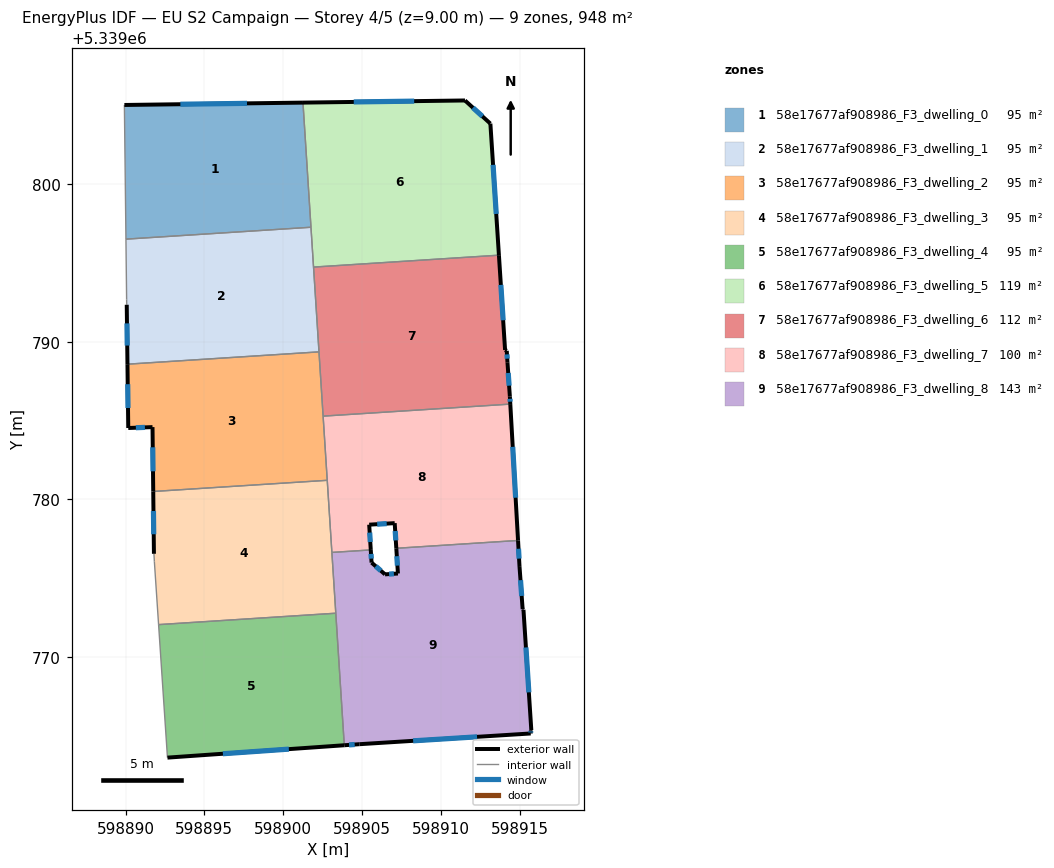
=== STOREY PLAN SPEC (per zone: floor XY polygon, exterior-wall plan segments, windows/doors) ===
zone 1: 58e17677af908986_F3_dwelling_0  (94.8 m²)
  floor: (598901.26, 5339805.17) (598901.76, 5339797.27) (598890.02, 5339796.51) (598889.93, 5339805.02)
  exterior wall: (598901.26, 5339805.17) – (598889.93, 5339805.02)  [11.3 m]
    window: (598897.70, 5339805.13) – (598893.48, 5339805.07)  [4.7 m²]
  interior walls: 3
zone 2: 58e17677af908986_F3_dwelling_1  (94.8 m²)
  floor: (598901.76, 5339797.27) (598902.27, 5339789.36) (598890.12, 5339788.58) (598890.07, 5339792.35) (598890.07, 5339792.68) (598890.02, 5339796.51)
  exterior wall: (598890.07, 5339792.35) – (598890.12, 5339788.58)  [3.8 m]
    window: (598890.09, 5339791.17) – (598890.11, 5339789.76)  [1.6 m²]
  interior walls: 6
zone 3: 58e17677af908986_F3_dwelling_2  (94.8 m²)
  floor: (598902.27, 5339789.36) (598902.80, 5339781.21) (598891.76, 5339780.50) (598891.71, 5339784.59) (598890.17, 5339784.53) (598890.12, 5339788.58)
  exterior wall: (598891.71, 5339784.59) – (598891.76, 5339780.50)  [4.1 m]
    window: (598891.72, 5339783.31) – (598891.74, 5339781.78)  [1.7 m²]
  exterior wall: (598890.17, 5339784.53) – (598891.71, 5339784.59)  [1.5 m]
    window: (598890.65, 5339784.55) – (598891.23, 5339784.57)  [0.6 m²]
  exterior wall: (598890.12, 5339788.58) – (598890.17, 5339784.53)  [4.0 m]
    window: (598890.14, 5339787.31) – (598890.16, 5339785.80)  [1.7 m²]
  interior walls: 4
zone 4: 58e17677af908986_F3_dwelling_3  (94.8 m²)
  floor: (598902.80, 5339781.21) (598903.34, 5339772.78) (598892.09, 5339772.06) (598891.83, 5339776.05) (598891.80, 5339776.55) (598891.76, 5339780.50)
  exterior wall: (598891.76, 5339780.50) – (598891.80, 5339776.55)  [4.0 m]
    window: (598891.77, 5339779.26) – (598891.79, 5339777.79)  [1.7 m²]
  interior walls: 6
zone 5: 58e17677af908986_F3_dwelling_4  (94.8 m²)
  floor: (598903.34, 5339772.78) (598903.88, 5339764.40) (598892.66, 5339763.62) (598892.09, 5339772.06)
  exterior wall: (598892.66, 5339763.62) – (598903.88, 5339764.40)  [11.2 m]
    window: (598896.17, 5339763.87) – (598900.36, 5339764.16)  [4.7 m²]
  interior walls: 3
zone 6: 58e17677af908986_F3_dwelling_5  (118.5 m²)
  floor: (598913.14, 5339803.84) (598913.69, 5339795.49) (598901.93, 5339794.74) (598901.26, 5339805.17) (598911.53, 5339805.31)
  exterior wall: (598911.53, 5339805.31) – (598901.26, 5339805.17)  [10.3 m]
    window: (598908.31, 5339805.27) – (598904.48, 5339805.22)  [4.3 m²]
  exterior wall: (598913.14, 5339803.84) – (598911.53, 5339805.31)  [2.2 m]
    window: (598912.64, 5339804.30) – (598912.04, 5339804.85)  [0.9 m²]
  exterior wall: (598913.69, 5339795.49) – (598913.14, 5339803.84)  [8.4 m]
    window: (598913.52, 5339798.11) – (598913.31, 5339801.22)  [3.5 m²]
  interior walls: 3
zone 7: 58e17677af908986_F3_dwelling_6  (112.1 m²)
  floor: (598913.69, 5339795.49) (598914.08, 5339789.48) (598914.18, 5339789.43) (598914.23, 5339788.70) (598914.38, 5339786.54) (598914.41, 5339786.05) (598902.53, 5339785.28) (598901.93, 5339794.74)
  exterior wall: (598914.38, 5339786.54) – (598914.23, 5339788.70)  [2.2 m]
    window: (598914.33, 5339787.21) – (598914.28, 5339788.02)  [0.9 m²]
  exterior wall: (598914.41, 5339786.05) – (598914.38, 5339786.54)  [0.5 m]
    window: (598914.40, 5339786.20) – (598914.39, 5339786.38)  [0.2 m²]
  exterior wall: (598914.08, 5339789.48) – (598913.69, 5339795.49)  [6.0 m]
    window: (598913.95, 5339791.36) – (598913.81, 5339793.61)  [2.5 m²]
  exterior wall: (598914.18, 5339789.43) – (598914.08, 5339789.48)  [0.1 m]
  exterior wall: (598914.23, 5339788.70) – (598914.18, 5339789.43)  [0.7 m]
    window: (598914.21, 5339788.93) – (598914.20, 5339789.20)  [0.3 m²]
  interior walls: 4
zone 8: 58e17677af908986_F3_dwelling_7  (100.2 m²)
  floor: (598914.41, 5339786.05) (598914.90, 5339777.40) (598907.18, 5339776.90) (598907.07, 5339778.50) (598905.46, 5339778.40) (598905.56, 5339776.79) (598903.09, 5339776.64) (598902.53, 5339785.28)
  exterior wall: (598905.46, 5339778.40) – (598907.07, 5339778.50)  [1.6 m]
    window: (598905.96, 5339778.43) – (598906.57, 5339778.46)  [0.7 m²]
  exterior wall: (598905.56, 5339776.79) – (598905.46, 5339778.40)  [1.6 m]
    window: (598905.52, 5339777.30) – (598905.49, 5339777.89)  [0.7 m²]
  exterior wall: (598914.90, 5339777.40) – (598914.41, 5339786.05)  [8.7 m]
    window: (598914.75, 5339780.11) – (598914.56, 5339783.33)  [3.6 m²]
  exterior wall: (598907.07, 5339778.50) – (598907.18, 5339776.90)  [1.6 m]
    window: (598907.11, 5339777.99) – (598907.14, 5339777.40)  [0.7 m²]
  interior walls: 5
zone 9: 58e17677af908986_F3_dwelling_8  (143.3 m²)
  floor: (598914.90, 5339777.40) (598914.99, 5339775.72) (598915.19, 5339773.04) (598915.24, 5339773.00) (598915.74, 5339765.37) (598915.71, 5339765.35) (598915.70, 5339765.15) (598904.84, 5339764.47) (598903.88, 5339764.40) (598903.09, 5339776.64) (598905.56, 5339776.79) (598905.61, 5339775.99) (598906.46, 5339775.25) (598907.28, 5339775.30) (598907.18, 5339776.90)
  exterior wall: (598915.74, 5339765.37) – (598915.24, 5339773.00)  [7.7 m]
    window: (598915.58, 5339767.76) – (598915.40, 5339770.61)  [3.2 m²]
  exterior wall: (598915.71, 5339765.35) – (598915.74, 5339765.37)  [0.0 m]
  exterior wall: (598915.70, 5339765.15) – (598915.71, 5339765.35)  [0.2 m]
    window: (598915.71, 5339765.21) – (598915.71, 5339765.29)  [0.1 m²]
  exterior wall: (598904.84, 5339764.47) – (598915.70, 5339765.15)  [10.9 m]
    window: (598908.24, 5339764.68) – (598912.30, 5339764.94)  [4.5 m²]
  exterior wall: (598903.88, 5339764.40) – (598904.84, 5339764.47)  [1.0 m]
    window: (598904.18, 5339764.43) – (598904.54, 5339764.45)  [0.4 m²]
  exterior wall: (598905.61, 5339775.99) – (598905.56, 5339776.79)  [0.8 m]
    window: (598905.59, 5339776.24) – (598905.57, 5339776.54)  [0.3 m²]
  exterior wall: (598906.46, 5339775.25) – (598905.61, 5339775.99)  [1.1 m]
    window: (598906.19, 5339775.48) – (598905.87, 5339775.76)  [0.5 m²]
  exterior wall: (598907.28, 5339775.30) – (598906.46, 5339775.25)  [0.8 m]
    window: (598907.02, 5339775.28) – (598906.72, 5339775.26)  [0.3 m²]
  exterior wall: (598907.18, 5339776.90) – (598907.28, 5339775.30)  [1.6 m]
    window: (598907.21, 5339776.40) – (598907.25, 5339775.80)  [0.7 m²]
  exterior wall: (598914.99, 5339775.72) – (598914.90, 5339777.40)  [1.7 m]
    window: (598914.96, 5339776.24) – (598914.93, 5339776.87)  [0.7 m²]
  exterior wall: (598915.19, 5339773.04) – (598914.99, 5339775.72)  [2.7 m]
    window: (598915.13, 5339773.88) – (598915.06, 5339774.88)  [1.1 m²]
  exterior wall: (598915.24, 5339773.00) – (598915.19, 5339773.04)  [0.1 m]
  interior walls: 4

=== DERIVED (storey summary) ===
Building: EU S2 Campaign
Storey: 4 of 5  (floor level z = 9.00 m)
Storey gross floor area: 948.2 m²
Zones on this storey: 9
  - 58e17677af908986_F3_dwelling_0: floor 94.8 m²; exterior wall 11.3 m (34.0 m²); 1 window(s) 4.7 m²; WWR 13.9%
  - 58e17677af908986_F3_dwelling_1: floor 94.8 m²; exterior wall 3.8 m (11.3 m²); 1 window(s) 1.6 m²; WWR 13.9%
  - 58e17677af908986_F3_dwelling_2: floor 94.8 m²; exterior wall 9.7 m (29.0 m²); 3 window(s) 4.0 m²; WWR 13.9%
  - 58e17677af908986_F3_dwelling_3: floor 94.8 m²; exterior wall 4.0 m (11.9 m²); 1 window(s) 1.7 m²; WWR 13.9%
  - 58e17677af908986_F3_dwelling_4: floor 94.8 m²; exterior wall 11.2 m (33.7 m²); 1 window(s) 4.7 m²; WWR 13.9%
  - 58e17677af908986_F3_dwelling_5: floor 118.5 m²; exterior wall 20.8 m (62.5 m²); 3 window(s) 8.7 m²; WWR 13.9%
  - 58e17677af908986_F3_dwelling_6: floor 112.1 m²; exterior wall 9.5 m (28.6 m²); 4 window(s) 3.9 m²; WWR 13.7%
  - 58e17677af908986_F3_dwelling_7: floor 100.2 m²; exterior wall 13.5 m (40.5 m²); 4 window(s) 5.6 m²; WWR 13.9%
  - 58e17677af908986_F3_dwelling_8: floor 143.3 m²; exterior wall 28.5 m (85.6 m²); 10 window(s) 11.9 m²; WWR 13.9%
Zone adjacency (shared interzone walls):
  - 58e17677af908986_F3_dwelling_0 ↔ 58e17677af908986_F3_dwelling_1
  - 58e17677af908986_F3_dwelling_0 ↔ 58e17677af908986_F3_dwelling_5
  - 58e17677af908986_F3_dwelling_1 ↔ 58e17677af908986_F3_dwelling_2
  - 58e17677af908986_F3_dwelling_1 ↔ 58e17677af908986_F3_dwelling_5
  - 58e17677af908986_F3_dwelling_1 ↔ 58e17677af908986_F3_dwelling_6
  - 58e17677af908986_F3_dwelling_2 ↔ 58e17677af908986_F3_dwelling_3
  - 58e17677af908986_F3_dwelling_2 ↔ 58e17677af908986_F3_dwelling_6
  - 58e17677af908986_F3_dwelling_2 ↔ 58e17677af908986_F3_dwelling_7
  - 58e17677af908986_F3_dwelling_3 ↔ 58e17677af908986_F3_dwelling_4
  - 58e17677af908986_F3_dwelling_3 ↔ 58e17677af908986_F3_dwelling_7
  - 58e17677af908986_F3_dwelling_3 ↔ 58e17677af908986_F3_dwelling_8
  - 58e17677af908986_F3_dwelling_4 ↔ 58e17677af908986_F3_dwelling_8
  - 58e17677af908986_F3_dwelling_5 ↔ 58e17677af908986_F3_dwelling_6
  - 58e17677af908986_F3_dwelling_6 ↔ 58e17677af908986_F3_dwelling_7
  - 58e17677af908986_F3_dwelling_7 ↔ 58e17677af908986_F3_dwelling_8